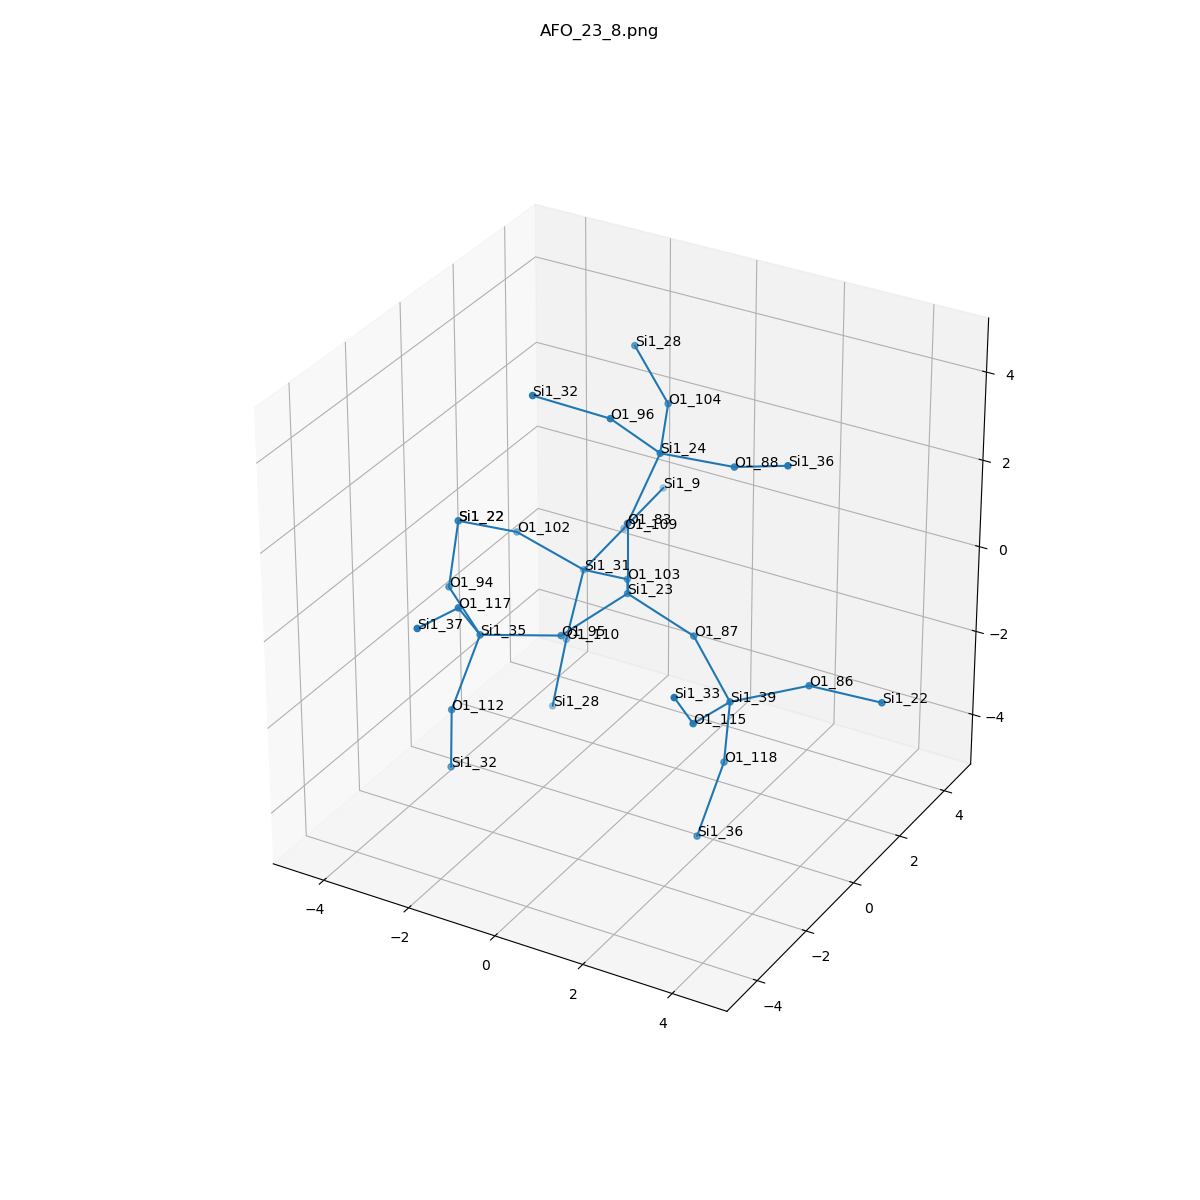

Values plotted in this chart, from the file beside it:
, neighbor_num, isite, atom, x, y, z, front_index
0, 0, 23, Si1, 0.0, 0.0, 0.0, 
1, 1, 103, O1, -0.7617, 1.31, -0.5404, 0.0
2, 1, 83, O1, -2.7755575615628914e-17, 0.0, 1.609, 0.0
3, 1, 95, O1, -0.7599, -1.319, -0.5287, 0.0
4, 1, 87, O1, 1.515, 5.551115123125783e-17, -0.5425, 0.0
5, 2, 31, Si1, -2.16, 1.944, -1.031, 1.0
6, 2, 24, Si1, 0.4401, 0.5202, 3.066, 2.0
7, 2, 35, Si1, -2.074, -2.242, -0.4266, 3.0
8, 2, 39, Si1, 2.726, -0.6876, -1.35, 4.0
9, 3, 102, O1, -3.363, 1.311, -0.1671, 5.0
10, 3, 109, O1, -2.128, 3.536, -0.8181, 5.0
11, 3, 110, O1, -2.383, 1.605, -2.587, 5.0
12, 3, 88, O1, 2.044, 0.6253, 3.143, 6.0
13, 3, 96, O1, -0.08411, -0.5199, 4.179, 6.0
14, 3, 104, O1, -0.2047, 1.969, 3.34, 6.0
15, 3, 117, O1, -1.902, -3.3, 0.7757, 7.0
16, 3, 94, O1, -3.364, -1.318, -0.1552, 7.0
17, 3, 112, O1, -2.274, -3.033, -1.815, 7.0
18, 3, 86, O1, 4.115, -0.0008342, -0.9155, 8.0
19, 3, 115, O1, 2.775, -2.26, -1.005, 8.0
20, 3, 118, O1, 2.499, -0.491, -2.932, 8.0
21, 4, 22, Si1, -3.943, 0.001265, 0.5658, 9.0
22, 4, 9, Si1, -2.097, 5.128, -0.6056, 10.0
23, 4, 28, Si1, -2.61, 1.412, -4.167, 11.0
24, 4, 36, Si1, 3.46, 0.1804, 3.766, 12.0
25, 4, 32, Si1, -1.332, -1.364, 4.745, 13.0
26, 4, 28, Si1, -1.443, 2.791, 3.962, 14.0
27, 4, 37, Si1, -1.853, -4.873, 1.121, 15.0
28, 4, 22, Si1, -3.943, 0.001265, 0.5658, 16.0
29, 4, 32, Si1, -2.499, -2.743, -3.384, 17.0
30, 4, 22, Si1, 5.722, -0.001836, -0.8209, 18.0
31, 4, 33, Si1, 2.947, -3.318, 0.1972, 19.0
32, 4, 36, Si1, 2.293, -1.199, -4.363, 20.0
